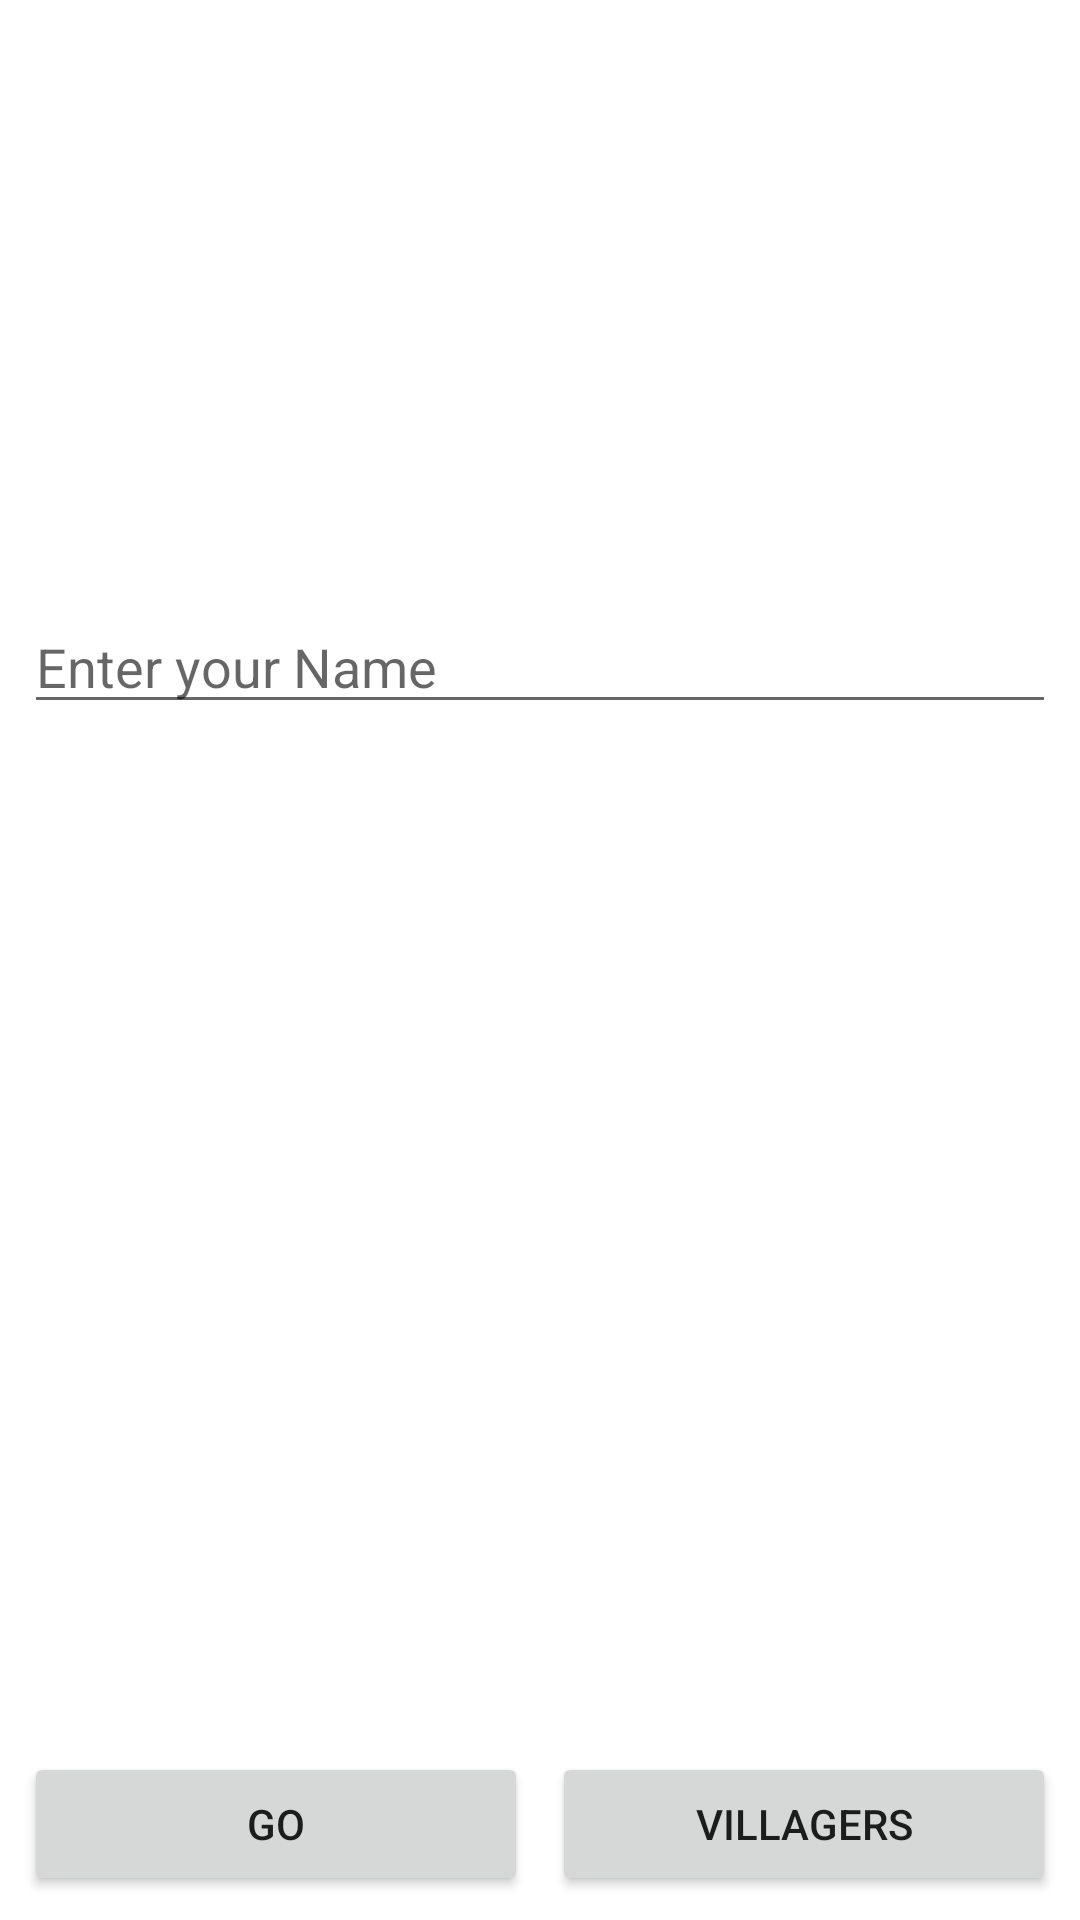

Produce the Android XML layout that renders to this screen, including the resource entries it uses.
<!-- AndroidManifest.xml: application theme Theme.KotlinExample1 -->
<!-- res/layout/activity_main.xml -->
<?xml version="1.0" encoding="utf-8"?>
<androidx.constraintlayout.widget.ConstraintLayout xmlns:android="http://schemas.android.com/apk/res/android"
    xmlns:app="http://schemas.android.com/apk/res-auto"
    xmlns:tools="http://schemas.android.com/tools"
    android:layout_width="match_parent"
    android:layout_height="match_parent"
    tools:context=".MainActivity">

    <EditText
        android:id="@+id/editText_name"
        android:layout_width="0dp"
        android:layout_height="wrap_content"
        android:layout_marginStart="8dp"
        android:layout_marginTop="200dp"
        android:layout_marginEnd="8dp"
        android:ems="10"
        android:hint="Enter your Name"
        android:inputType="textPersonName"
        app:layout_constraintEnd_toEndOf="parent"
        app:layout_constraintStart_toStartOf="parent"
        app:layout_constraintTop_toTopOf="parent" />

    <Button
        android:id="@+id/button_go"
        android:layout_width="0dp"
        android:layout_height="wrap_content"
        android:layout_marginStart="8dp"
        android:layout_marginBottom="8dp"
        android:text="Go"
        app:layout_constraintBottom_toBottomOf="parent"
        app:layout_constraintEnd_toStartOf="@+id/buttonVillagers"
        app:layout_constraintStart_toStartOf="parent" />

    <Button
        android:id="@+id/buttonVillagers"
        android:layout_width="0dp"
        android:layout_height="wrap_content"
        android:layout_marginStart="8dp"
        android:layout_marginEnd="8dp"
        android:layout_marginBottom="8dp"
        android:text="Villagers"
        app:layout_constraintBottom_toBottomOf="parent"
        app:layout_constraintEnd_toEndOf="parent"
        app:layout_constraintStart_toEndOf="@+id/button_go" />

</androidx.constraintlayout.widget.ConstraintLayout>
<!-- resources referenced by this layout -->
<resources>
  <style name="Theme.KotlinExample1" parent="Theme.MaterialComponents.DayNight.DarkActionBar">
          
          <item name="colorPrimary">@color/purple_500</item>
          <item name="colorPrimaryVariant">@color/purple_700</item>
          <item name="colorOnPrimary">@color/white</item>
          
          <item name="colorSecondary">@color/teal_200</item>
          <item name="colorSecondaryVariant">@color/teal_700</item>
          <item name="colorOnSecondary">@color/black</item>
          
          <item name="android:statusBarColor" tools:targetApi="l">?attr/colorPrimaryVariant</item>
          
      </style>
  <!-- not gathered from this repository: default colours our renderer supplied (Android Studio template values) -->
  <color name="purple_500">#FF6200EE</color>
  <color name="purple_700">#FF3700B3</color>
  <color name="teal_200">#FF03DAC5</color>
  <color name="teal_700">#FF018786</color>
  <color name="black">#FF000000</color>
  <color name="white">#FFFFFFFF</color>
</resources>
